Run: headless pygame with SDL's dummy video driver; simulated clock (each Clock.tick advances the game by its frame time, no real sleeping); random seed 0; keys injected as events and as key.get_pressed() state; no mouse input.
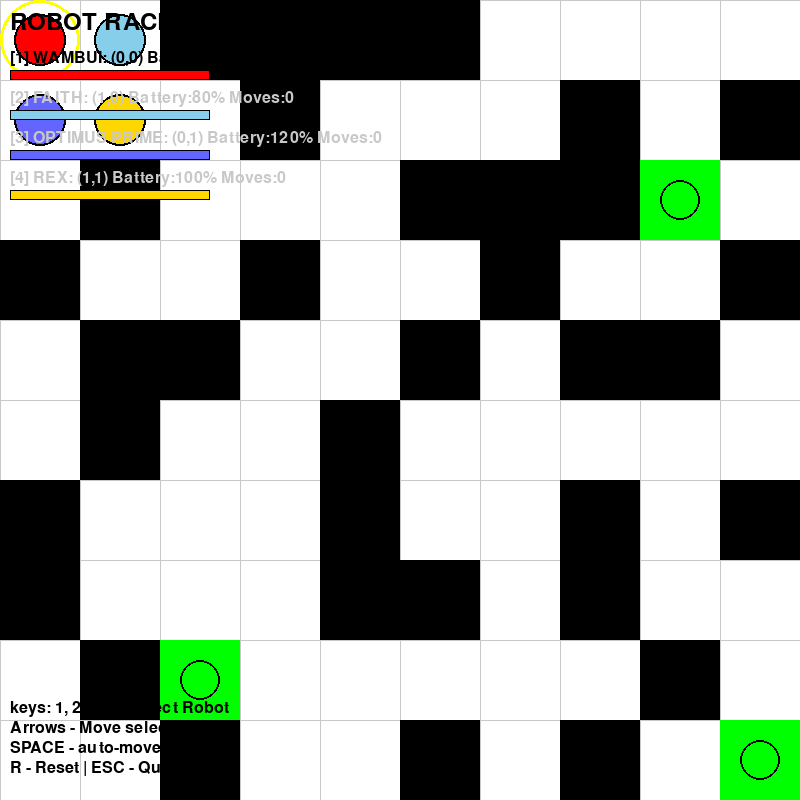
Frame 1 of 4 · flips 1–60 · no input
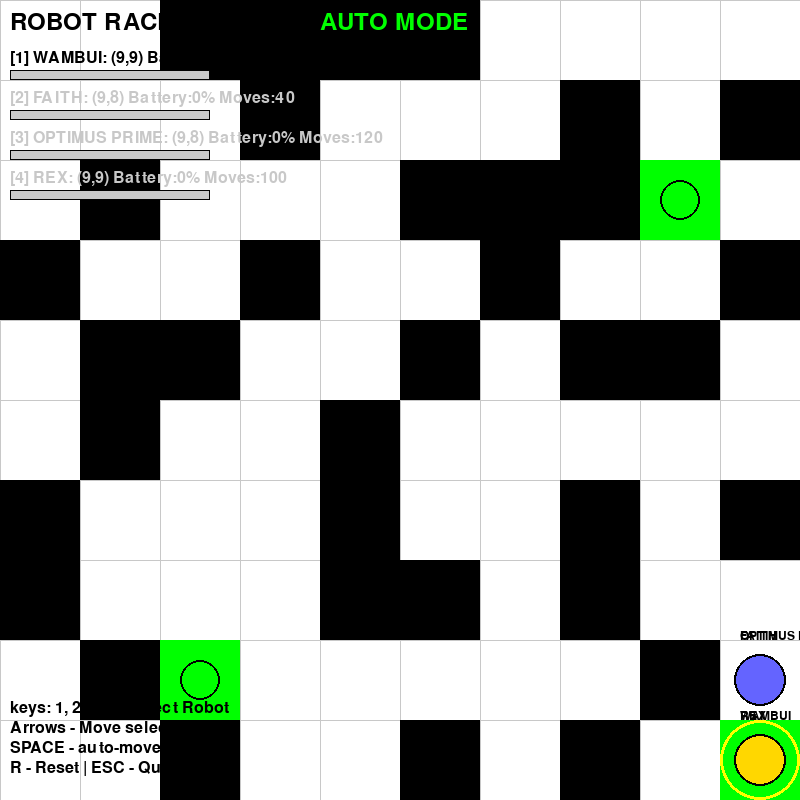
Frame 2 of 4 · flips 61–180 · tapped SPACE, RETURN · held RIGHT (→), D
Frame 3 of 4 · flips 181–300 · held DOWN (↓), S · screen unchanged from frame 2, image omitted
Frame 4 of 4 · flips 301–420 · held LEFT (←), A, UP (↑), W · screen unchanged from frame 3, image omitted

The pygame program that drew these frames:

import pygame
import sys
import random

pygame.init()

# CONFIGURATION SECTION

WINDOWS_HEIGHT = 800
WINDOWS_WIDTH = 800
GRID_SIZE = 10
CELL_SIZE = WINDOWS_WIDTH // GRID_SIZE

# RGB COLOURS

WHITE = (255, 255, 255)
BLACK = (0, 0, 0)
RED = (255, 0, 0)
ORANGE = (255, 165, 0)
GREEN = (0, 255, 0)
BLUE = (0, 0, 255)
GRAY = (200, 200, 200)
SKY_BLUE = (135, 206, 235)
INDIGO = (100, 100, 255)
GOLDEN = (255, 215, 0)


class Robot():
    # Every robot has
    # name
    # color
    # speed
    # position (x,y)
    # battery percentage
    def __init__(self, name, x, y, speed=1, battery=100, color=RED):
        """constructor runs automatically when an object is created from a class
        it initializes the attributes of the object"""
        self.name = name   # robot name
        self.color = color   # robot color
        self.speed = speed  # robot speed
        self.x = x    # robot position x
        self.y = y    # robot position y
        self.max_battery = battery  # robot max battery
        self.battery = battery  # robot current battery
        self.moves = 0  # number of moves made by the robot

        print(f"Robot {self.name} at position ({self.x}, {self.y})")

    def move_up(self):
        """move the robot up by its speed if within grid bounds and has enough battery (decrease y)"""
        if self.battery > 0 and self.y > 0:
            self.y -= self.speed
            self.battery -= 1
            self.moves += 1
            return True
        return False

    def move_down(self):
        """move the robot down by its speed if within the grid bounds and has enough battery (increase y)"""
        if self.battery > 0 and self.y < GRID_SIZE - 1:
            self.y += self.speed
            self.battery -= 1
            self.moves += 1
            return True
        return False

    def move_left(self):
        """move the robot left by its speed if within the bounds and has enough battery (decrease x)"""
        if self.battery > 0 and self.x > 0:
            self.x -= self.speed
            self.battery -= 1
            self.moves += 1
            return True
        return False

    def move_right(self):
        """move the robot to the right if within the grid bounds and has enough battery (increase x)"""
        if self.battery > 0 and self.x < GRID_SIZE - 1:
            self.x += self.speed
            self.battery -= 1
            self.moves += 1
            return True
        return False

    def recharge(self):
        """recharge the robot to the max battery"""
        if self.battery < self.max_battery:
            self.battery = self.max_battery
            print(f"Robot {self.name} recharged to {self.battery}%")
            return True
        return False

    def move_towards_goal(self, goal_x, goal_y):
        """the robot moves towards the goal position(x, y)
        this is a basic pathfinding algorithm that moves the robot in the direction of the goal"""
        if self.battery <= 0:
            return False
        dx = goal_x - self.x
        dy = goal_y - self.y
        if abs(dx) > abs(dy):
            if dx > 0:
                return self.move_right()
            else:
                return self.move_left()
        else:
            if dy > 0:
                return self.move_down()
            else:
                return self.move_up()

    def get_position(self):
        """returns the current position of the robot as a tuple (x,y)"""
        return (self.x, self.y)

    def get_battery(self):
        """returns the current battery percentage of robot """
        return self.battery

    def get_moves(self):
        """returns the number of moves made by the robot"""
        return self.moves

    def draw(self, screen):
        """draw the robot on the screen at its current position"""
        pixel_x = int(self.x * CELL_SIZE + CELL_SIZE // 2)
        pixel_y = int(self.y * CELL_SIZE + CELL_SIZE // 2)
        # Draw the robot as a circle
        pygame.draw.circle(screen, self.color, (pixel_x, pixel_y), CELL_SIZE // 3)
        # draw robot outline
        pygame.draw.circle(screen, BLACK, (pixel_x, pixel_y), CELL_SIZE // 3, 2)
        # draw name above the robot
        font = pygame.font.Font(None, 18)
        text = font.render(self.name, True, BLACK)
        screen.blit(text, (pixel_x - 20, pixel_y - CELL_SIZE // 2 - 10))

    def get_status(self):
        """returns the robot status as a string"""
        return (
            f"ROBOT {self.name}:\n"
            f"Position: ({self.x}, {self.y})\n"
            f"Battery: {self.battery}%\n"
            f"Moves made: {self.moves}\n"
        )

    def get_info(self):
        """returns robot info in one line - FIXED: Added this method"""
        return f"{self.name}: ({self.x},{self.y}) Battery:{int(self.battery)}% Moves:{self.moves}"

    def is_at_goal(self, goal_x, goal_y):
        """checks if the robot is at the goal position (x,y)"""
        return self.x == goal_x and self.y == goal_y


# SPECIAL ROBOT CLASSES (INHERITANCE)

class FastRobot(Robot):
    """a robot that moves faster than others but uses more battery"""
    def __init__(self, name, x, y, speed=2, battery=80, color=SKY_BLUE):
        super().__init__(name, x, y, speed=speed, battery=battery, color=color)
        self.type = "FAST ROBOT"

    def move_up(self):
        if super().move_up():
            # extra battery drain for fast robot
            self.battery = max(0, self.battery - 1)
            return True
        return False

    def move_down(self):
        if super().move_down():
            self.battery = max(0, self.battery - 1)
            return True
        return False

    def move_left(self):
        if super().move_left():
            self.battery = max(0, self.battery - 1)
            return True
        return False

    def move_right(self):
        if super().move_right():
            self.battery = max(0, self.battery - 1)
            return True
        return False


class StrongRobot(Robot):
    """a robot that can push obstacles out of the way but moves slower and uses less battery"""
    def __init__(self, name, x, y, speed=1, battery=120, color=INDIGO):
        super().__init__(name, x, y, speed=speed, battery=battery, color=color)
        self.type = "STRONG ROBOT"

    def push_obstacle(self, obstacle):
        """pushes an obstacle out of the way if adjacent to it"""
        if (abs(self.x - obstacle.x) <= 1 and self.y == obstacle.y) or (abs(self.y - obstacle.y) <= 1 and self.x == obstacle.x):
            # move the obstacle in the direction away from the robot
            if self.x < obstacle.x:
                obstacle.x += 1
            elif self.x > obstacle.x:
                obstacle.x -= 1
            elif self.y < obstacle.y:
                obstacle.y += 1
            elif self.y > obstacle.y:
                obstacle.y -= 1
            self.battery = max(0, self.battery - 2)  # pushing uses extra battery
            return True
        return False


class ScoutRobot(Robot):
    """a robot that can scan the area around it to detect obstacles and goals"""
    def __init__(self, name, x, y, speed=2, battery=100, color=GOLDEN):
        super().__init__(name, x, y, speed=speed, battery=battery, color=color)
        self.type = "SCOUT ROBOT"
        self.scan_range = 2  # scan range in cells

    def scan_area(self, obstacles, goals):
        """scans the area around the robot to detect obstacles and goals within a scan radius"""
        detected_obstacles = []
        detected_goals = []
        for obstacle in obstacles:
            if abs(self.x - obstacle[0]) <= self.scan_range and abs(self.y - obstacle[1]) <= self.scan_range:
                detected_obstacles.append(obstacle)
        for goal in goals:
            if abs(self.x - goal[0]) <= self.scan_range and abs(self.y - goal[1]) <= self.scan_range:
                detected_goals.append(goal)
        self.battery = max(0, self.battery - 1)  # scanning uses battery
        return detected_obstacles, detected_goals


# SET UP PYGAME WINDOW
screen = pygame.display.set_mode((WINDOWS_WIDTH, WINDOWS_HEIGHT))
pygame.display.set_caption("ROBOT SIMULATION")
clock = pygame.time.Clock()
FPS = 60

font = pygame.font.Font(None, 24)
small_font = pygame.font.Font(None, 18)
large_font = pygame.font.Font(None, 36)

# draw goal and obstacle positions
goals = [
    [9, 9],
    [2, 8],
    [8, 2],
]

obstacles = [
    [0, 3],
    [0, 6],
    [0, 7],
    [1, 2],
    [1, 4],
    [1, 5],
    [1, 8],
    [2, 0],
    [2, 4],
    [2, 9],
    [3, 0],
    [3, 1],
    [3, 3],
    [4, 5],
    [4, 7],
    [4, 0],
    [4, 6],
    [5, 0],
    [5, 2],
    [5, 4],
    [5, 7],
    [5, 9],
    [6, 2],
    [6, 3],
    [7, 1],
    [7, 2],
    [7, 4],
    [7, 6],
    [7, 7],
    [7, 9],
    [8, 4],
    [8, 8],
    [9, 1],
    [9, 3],
    [9, 6],
]

# create multiple robots
robots = [
    Robot("WAMBUI", 0, 0),
    FastRobot("FAITH", 1, 0),
    StrongRobot("OPTIMUS PRIME", 0, 1),
    ScoutRobot("REX", 1, 1),
]

# KEEP TRACK OF ROBOT SELECTED
selected_robot_index = 0
selected_robot = robots[selected_robot_index]


# GAME CONTROL UNITS
def draw_grid():
    """draw the grid lines on the screen"""
    for x in range(0, WINDOWS_WIDTH, CELL_SIZE):
        pygame.draw.line(screen, GRAY, (x, 0), (x, WINDOWS_HEIGHT), 1)
    for y in range(0, WINDOWS_HEIGHT, CELL_SIZE):
        pygame.draw.line(screen, GRAY, (0, y), (WINDOWS_WIDTH, y), 1)


def draw_goals():
    """draw the goal positions on the grid"""
    for goal in goals:
        pixel_x = int(goal[0] * CELL_SIZE + CELL_SIZE // 2)
        pixel_y = int(goal[1] * CELL_SIZE + CELL_SIZE // 2)
        pygame.draw.rect(screen, GREEN, (goal[0] * CELL_SIZE, goal[1] * CELL_SIZE, CELL_SIZE, CELL_SIZE))
        pygame.draw.circle(screen, BLACK, (pixel_x, pixel_y), CELL_SIZE // 4, 2)


def draw_obstacles():
    """draw obstacles on the grid """
    for obstacle in obstacles:
        pygame.draw.rect(screen, BLACK, (obstacle[0] * CELL_SIZE, obstacle[1] * CELL_SIZE, CELL_SIZE, CELL_SIZE))


def draw_ui():
    """draw user interface"""
    y_offset = 10
    # title 
    title = large_font.render("ROBOT RACE DEMO", True, BLACK)
    screen.blit(title, (10, y_offset))
    y_offset += 40

    # robot selection indicator
    for i, robot in enumerate(robots):
        color = BLACK if i == selected_robot_index else GRAY

        # robot info
        info = font.render(f"[{i+1}] {robot.get_info()}", True, color)
        screen.blit(info, (10, y_offset))

        # battery bar
        bar_x = 10
        bar_y = y_offset + 20
        bar_width = 200
        bar_height = 10

        # background
        pygame.draw.rect(screen, GRAY, (bar_x, bar_y, bar_width, bar_height))

        # fill
        fill = int((robot.battery / robot.max_battery) * bar_width)
        if fill > 0:
            pygame.draw.rect(screen, robot.color, (bar_x, bar_y, fill, bar_height))

        # BORDER
        pygame.draw.rect(screen, BLACK, (bar_x, bar_y, bar_width, bar_height), 1)
        y_offset += 40

    # instructions
    y_offset = WINDOWS_HEIGHT - 100
    instructions = [
        "keys: 1, 2, 3, 4 - Select Robot",
        "Arrows - Move selected",
        "SPACE - auto-move ALL",
        "R - Reset | ESC - Quit"
    ]

    for instruction in instructions:
        text = font.render(instruction, True, BLACK)
        screen.blit(text, (10, y_offset))
        y_offset += 20


def reset_robots():
    """reset all robots to start point"""
    global robots, selected_robot_index, selected_robot
    robots = [
        Robot("WAMBUI", 0, 0,  color = RED),
        FastRobot("FAITH", 1, 0),
        StrongRobot("OPTIMUS PRIME", 0, 1),
        ScoutRobot("REX", 1, 1)
    ]
    selected_robot_index = 0
    selected_robot = robots[selected_robot_index]
    print("\nAll robots reset!")


# MAIN GAME LOOP
game_running = True
auto_mode = False

print("="*60)
print("DAY2: ROBOT CLASSES & OBJECT ORIENTED PROGRAMMING")
print("="*60)
print("\nYou created 4 different robots: ")
for robot in robots:
    print(f" - {robot.name} ({robot.__class__.__name__})")
print("\nControls: ")
print(" 1, 2, 3, 4 - select robot")
print(" Arrow keys - move the selected robot")
print(" Space  - Auto-Move all robots")
print(' R - reset')
print("="*60)

while game_running:
    # handles input
    for event in pygame.event.get():
        if event.type == pygame.QUIT:
            game_running = False
        
        if event.type == pygame.KEYDOWN:
            if event.key == pygame.K_ESCAPE:
                game_running = False
            
            if event.key == pygame.K_r:
                reset_robots()
            
            # Select robots
            if event.key == pygame.K_1:
                selected_robot_index = 0
                selected_robot = robots[selected_robot_index]
                print(f"Selected: {selected_robot.name}")
            
            if event.key == pygame.K_2:
                selected_robot_index = 1
                selected_robot = robots[selected_robot_index]
                print(f"Selected: {selected_robot.name}")
            
            if event.key == pygame.K_3:
                selected_robot_index = 2
                selected_robot = robots[selected_robot_index]
                print(f"Selected: {selected_robot.name}")
            
            if event.key == pygame.K_4:
                selected_robot_index = 3
                selected_robot = robots[selected_robot_index]
                print(f"Selected: {selected_robot.name}")
            
            # automode
            if event.key == pygame.K_SPACE:
                auto_mode = not auto_mode
                print(f"Auto-mode: {'ON' if auto_mode else 'OFF'}")
            
            # MANUAL movement
            if not auto_mode:
                if event.key == pygame.K_UP:
                    if selected_robot.move_up():
                        print(selected_robot.get_info())
                
                if event.key == pygame.K_DOWN:
                    if selected_robot.move_down():
                        print(selected_robot.get_info())
                
                if event.key == pygame.K_LEFT:
                    if selected_robot.move_left():
                        print(selected_robot.get_info())
                
                if event.key == pygame.K_RIGHT:
                    if selected_robot.move_right():
                        print(selected_robot.get_info())

    # UPDATE GAME STATE
    # AUTO MODE all robots move toward the goal
    if auto_mode:
        for robot in robots:
            # Move toward first goal in list
            if len(goals) > 0:
                robot.move_towards_goal(goals[0][0], goals[0][1])
    
    # check if any robot reached goal
    for robot in robots:
        if len(goals) > 0:
            if robot.is_at_goal(goals[0][0], goals[0][1]):
                # you can add celebration here
                pass

    # DRAW EVERYTHING
    screen.fill(WHITE)

    draw_grid()
    draw_goals()
    draw_obstacles()
    
    # DRAW all robots
    for robot in robots:
        robot.draw(screen)

    # highlight the selected robot
    pixel_x = int(selected_robot.x * CELL_SIZE + CELL_SIZE // 2)
    pixel_y = int(selected_robot.y * CELL_SIZE + CELL_SIZE // 2)
    pygame.draw.circle(screen, (255, 255, 0), (pixel_x, pixel_y), CELL_SIZE // 2, 3)

    draw_ui()

    # auto mode indicator
    if auto_mode:
        auto_text = large_font.render("AUTO MODE", True, GREEN)
        screen.blit(auto_text, (WINDOWS_WIDTH // 2 - 80, 10))

    # UPDATE DISPLAY
    pygame.display.flip()
    clock.tick(FPS)

# ENDING GAME
pygame.quit()
sys.exit()
print("\nGOOD MORNING!! Great work!")
